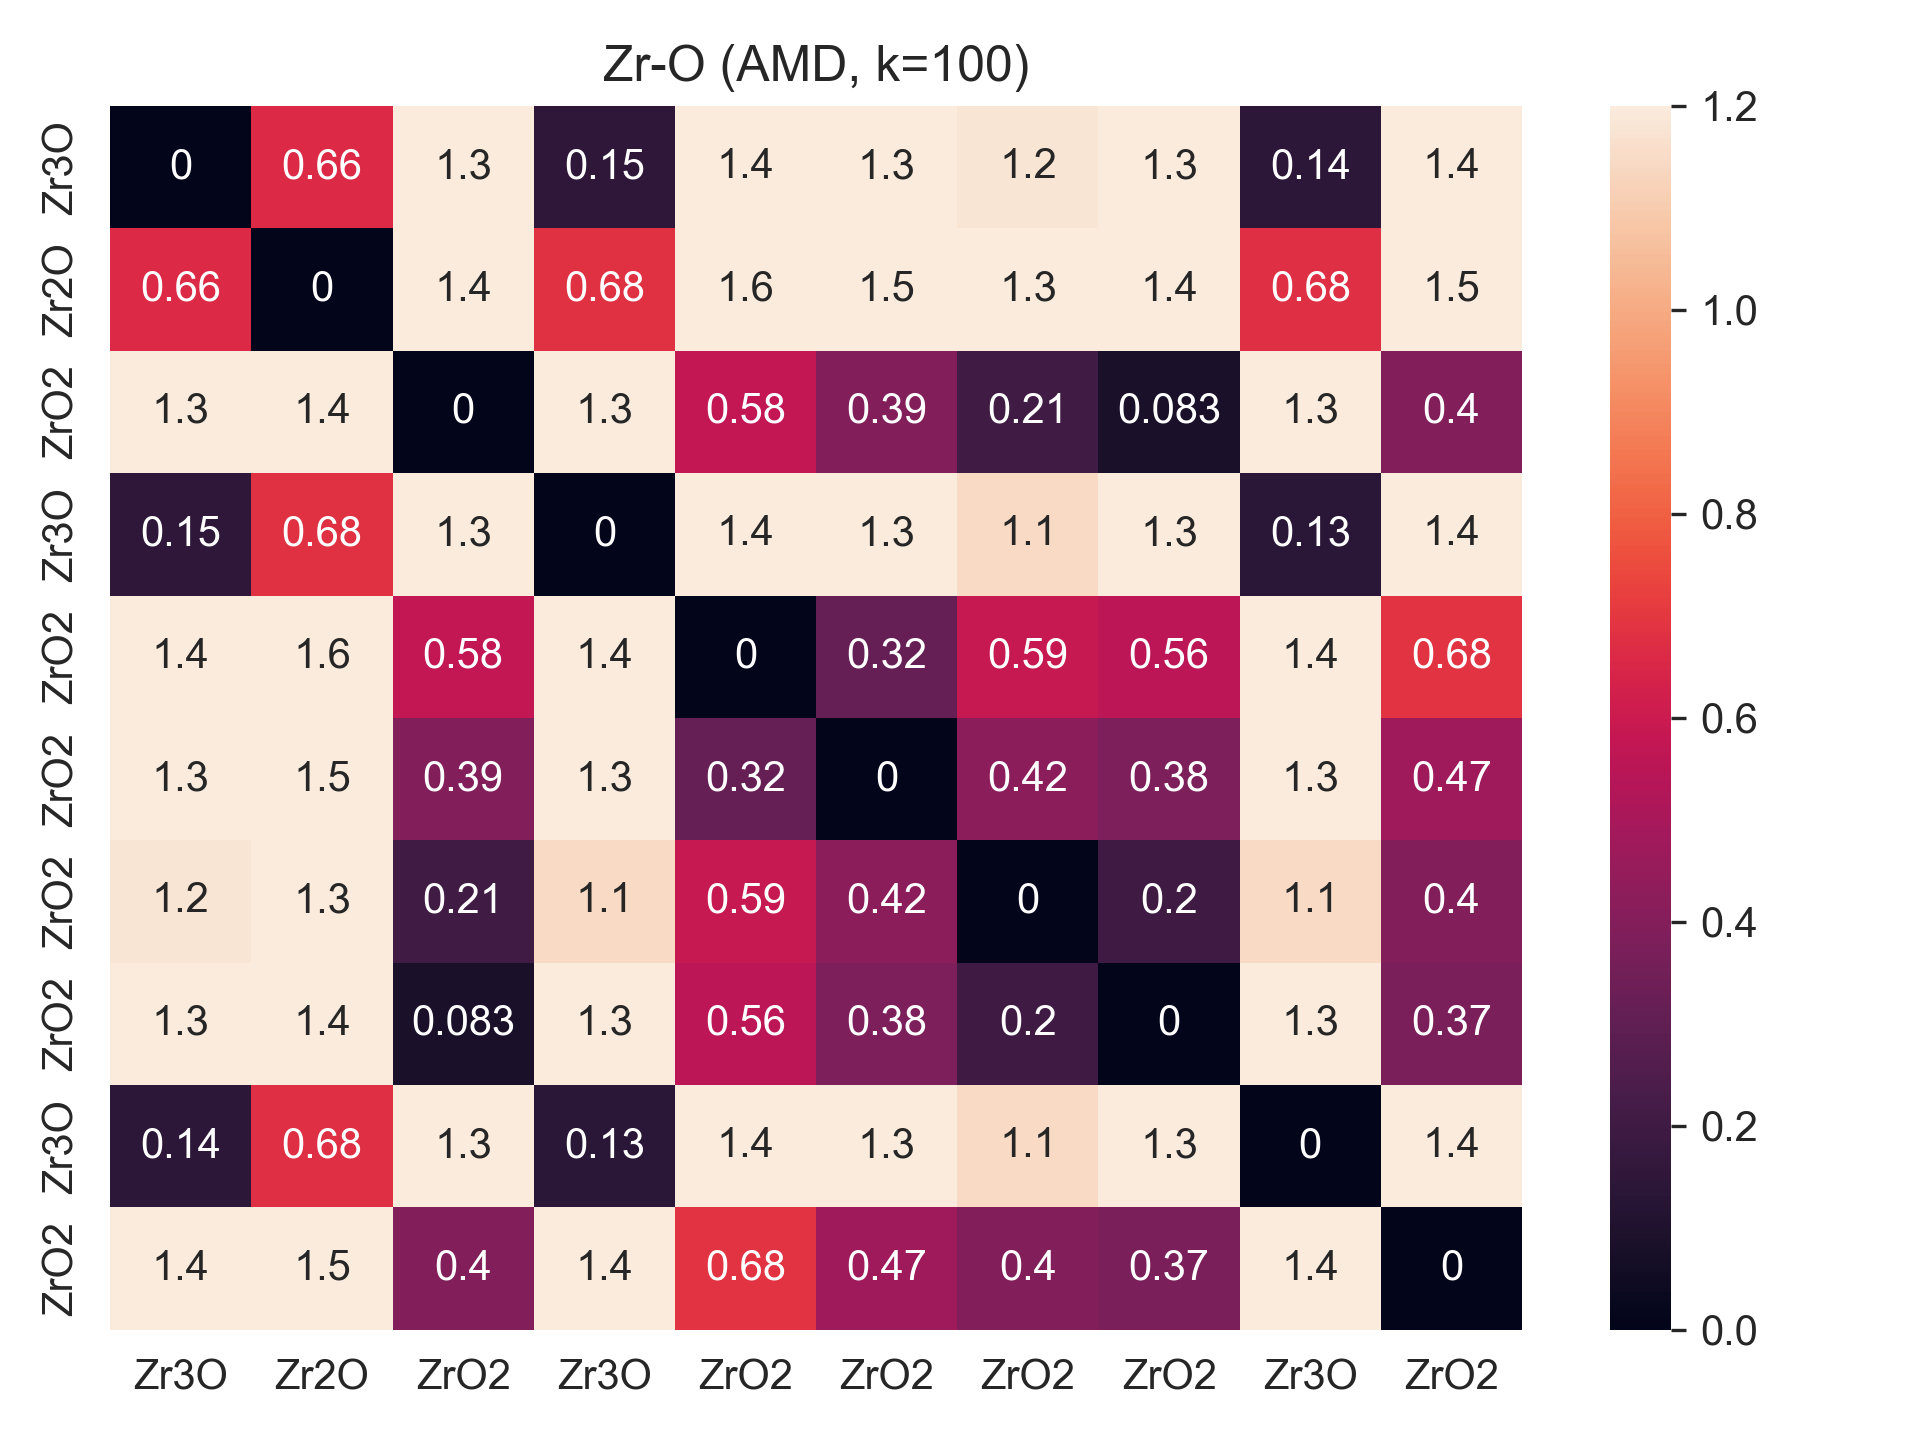

Source data for this figure (header and first rows):
, Zr3O, Zr2O, ZrO2, Zr3O, ZrO2, ZrO2, ZrO2, ZrO2, Zr3O, ZrO2
Zr3O, 0.0, 0.6568, 1.299, 0.1476, 1.429, 1.317, 1.178, 1.292, 0.1428, 1.416
Zr2O, 0.6568, 0.0, 1.427, 0.6822, 1.571, 1.459, 1.32, 1.434, 0.6765, 1.515
ZrO2, 1.299, 1.427, 0.0, 1.272, 0.5751, 0.3939, 0.2055, 0.08293, 1.271, 0.3981
Zr3O, 0.1476, 0.6822, 1.272, 0.0, 1.394, 1.282, 1.146, 1.259, 0.135, 1.389
ZrO2, 1.429, 1.571, 0.5751, 1.394, 0.0, 0.3186, 0.588, 0.5557, 1.411, 0.6847
ZrO2, 1.317, 1.459, 0.3939, 1.282, 0.3186, 0.0, 0.4212, 0.381, 1.3, 0.4735
ZrO2, 1.178, 1.32, 0.2055, 1.146, 0.588, 0.4212, 0.0, 0.1979, 1.144, 0.3968
ZrO2, 1.292, 1.434, 0.08293, 1.259, 0.5557, 0.381, 0.1979, 0.0, 1.258, 0.3708
Zr3O, 0.1428, 0.6765, 1.271, 0.135, 1.411, 1.3, 1.144, 1.258, 0.0, 1.387
ZrO2, 1.416, 1.515, 0.3981, 1.389, 0.6847, 0.4735, 0.3968, 0.3708, 1.387, 0.0
